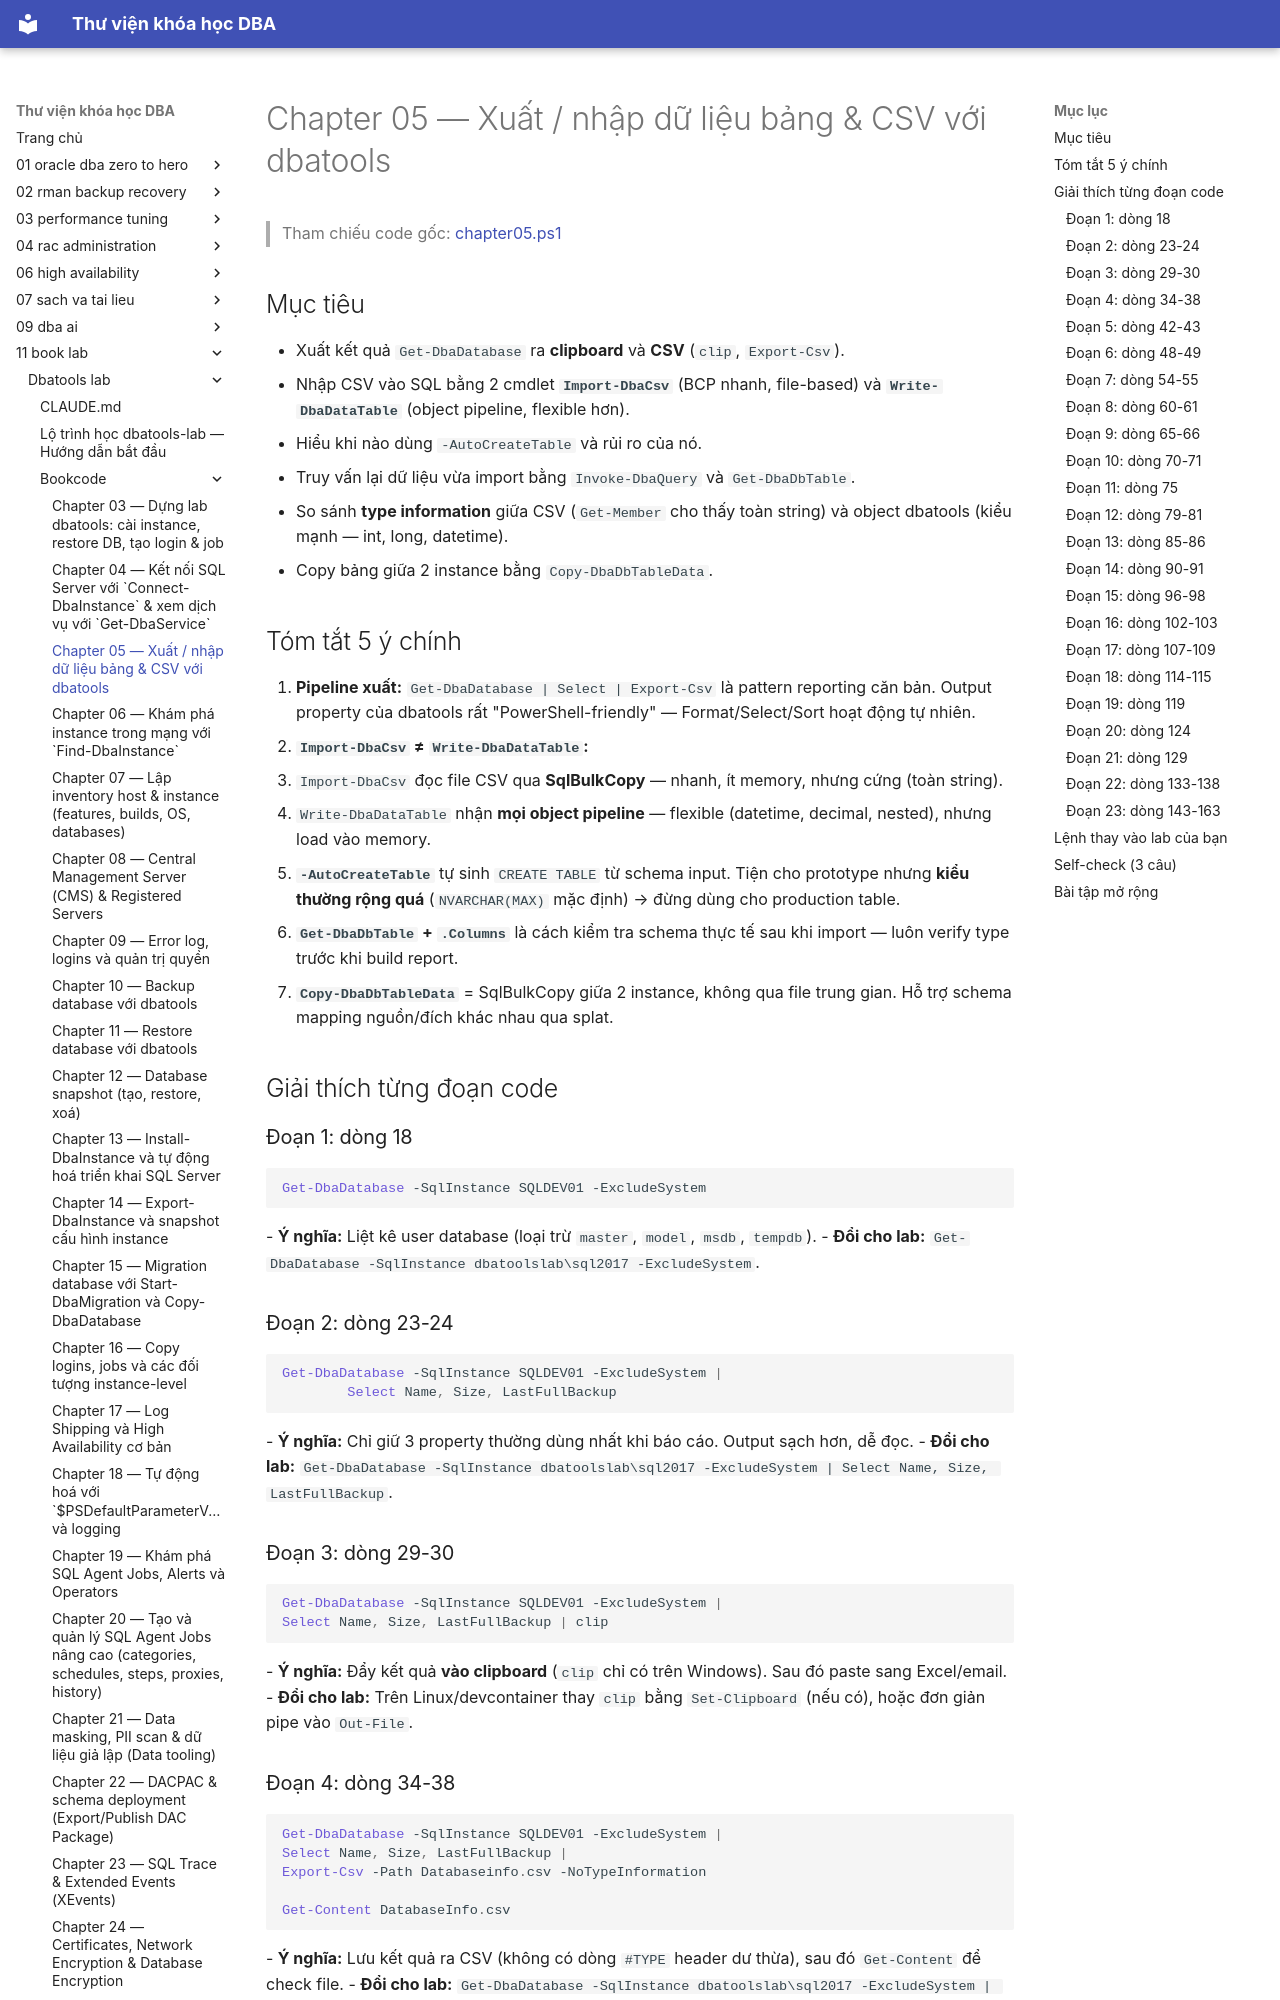

repository: quochuyag/MkDocs_local · page: 11-book-lab/dbatools-lab/bookcode/chapter05-notes/index.html · generator: mkdocs

---
title: Chapter 05 — Xuất / nhập dữ liệu bảng & CSV với dbatools
course: 11-book-lab
source: book_lab/dbatools-lab/bookcode/chapter05.notes.md
---

# Chapter 05 — Xuất / nhập dữ liệu bảng & CSV với dbatools

> Tham chiếu code gốc: [chapter05.ps1](chapter05.ps1)

## Mục tiêu
- Xuất kết quả `Get-DbaDatabase` ra **clipboard** và **CSV** (`clip`, `Export-Csv`).
- Nhập CSV vào SQL bằng 2 cmdlet **`Import-DbaCsv`** (BCP nhanh, file-based) và **`Write-DbaDataTable`** (object pipeline, flexible hơn).
- Hiểu khi nào dùng `-AutoCreateTable` và rủi ro của nó.
- Truy vấn lại dữ liệu vừa import bằng `Invoke-DbaQuery` và `Get-DbaDbTable`.
- So sánh **type information** giữa CSV (`Get-Member` cho thấy toàn string) và object dbatools (kiểu mạnh — int, long, datetime).
- Copy bảng giữa 2 instance bằng `Copy-DbaDbTableData`.

## Tóm tắt 5 ý chính
1. **Pipeline xuất:** `Get-DbaDatabase | Select | Export-Csv` là pattern reporting căn bản. Output property của dbatools rất "PowerShell-friendly" — Format/Select/Sort hoạt động tự nhiên.
2. **`Import-DbaCsv` ≠ `Write-DbaDataTable`:** 
   - `Import-DbaCsv` đọc file CSV qua **SqlBulkCopy** — nhanh, ít memory, nhưng cứng (toàn string).
   - `Write-DbaDataTable` nhận **mọi object pipeline** — flexible (datetime, decimal, nested), nhưng load vào memory.
3. **`-AutoCreateTable`** tự sinh `CREATE TABLE` từ schema input. Tiện cho prototype nhưng **kiểu thường rộng quá** (`NVARCHAR(MAX)` mặc định) → đừng dùng cho production table.
4. **`Get-DbaDbTable` + `.Columns`** là cách kiểm tra schema thực tế sau khi import — luôn verify type trước khi build report.
5. **`Copy-DbaDbTableData`** = SqlBulkCopy giữa 2 instance, không qua file trung gian. Hỗ trợ schema mapping nguồn/đích khác nhau qua splat.

## Giải thích từng đoạn code

### Đoạn 1: dòng 18
```powershell
Get-DbaDatabase -SqlInstance SQLDEV01 -ExcludeSystem
```
- **Ý nghĩa:** Liệt kê user database (loại trừ `master`, `model`, `msdb`, `tempdb`).
- **Đổi cho lab:** `Get-DbaDatabase -SqlInstance dbatoolslab\sql2017 -ExcludeSystem`.

### Đoạn 2: dòng 23-24
```powershell
Get-DbaDatabase -SqlInstance SQLDEV01 -ExcludeSystem |
        Select Name, Size, LastFullBackup
```
- **Ý nghĩa:** Chỉ giữ 3 property thường dùng nhất khi báo cáo. Output sạch hơn, dễ đọc.
- **Đổi cho lab:** `Get-DbaDatabase -SqlInstance dbatoolslab\sql2017 -ExcludeSystem | Select Name, Size, LastFullBackup`.

### Đoạn 3: dòng 29-30
```powershell
Get-DbaDatabase -SqlInstance SQLDEV01 -ExcludeSystem |
Select Name, Size, LastFullBackup | clip
```
- **Ý nghĩa:** Đẩy kết quả **vào clipboard** (`clip` chỉ có trên Windows). Sau đó paste sang Excel/email.
- **Đổi cho lab:** Trên Linux/devcontainer thay `clip` bằng `Set-Clipboard` (nếu có), hoặc đơn giản pipe vào `Out-File`.
